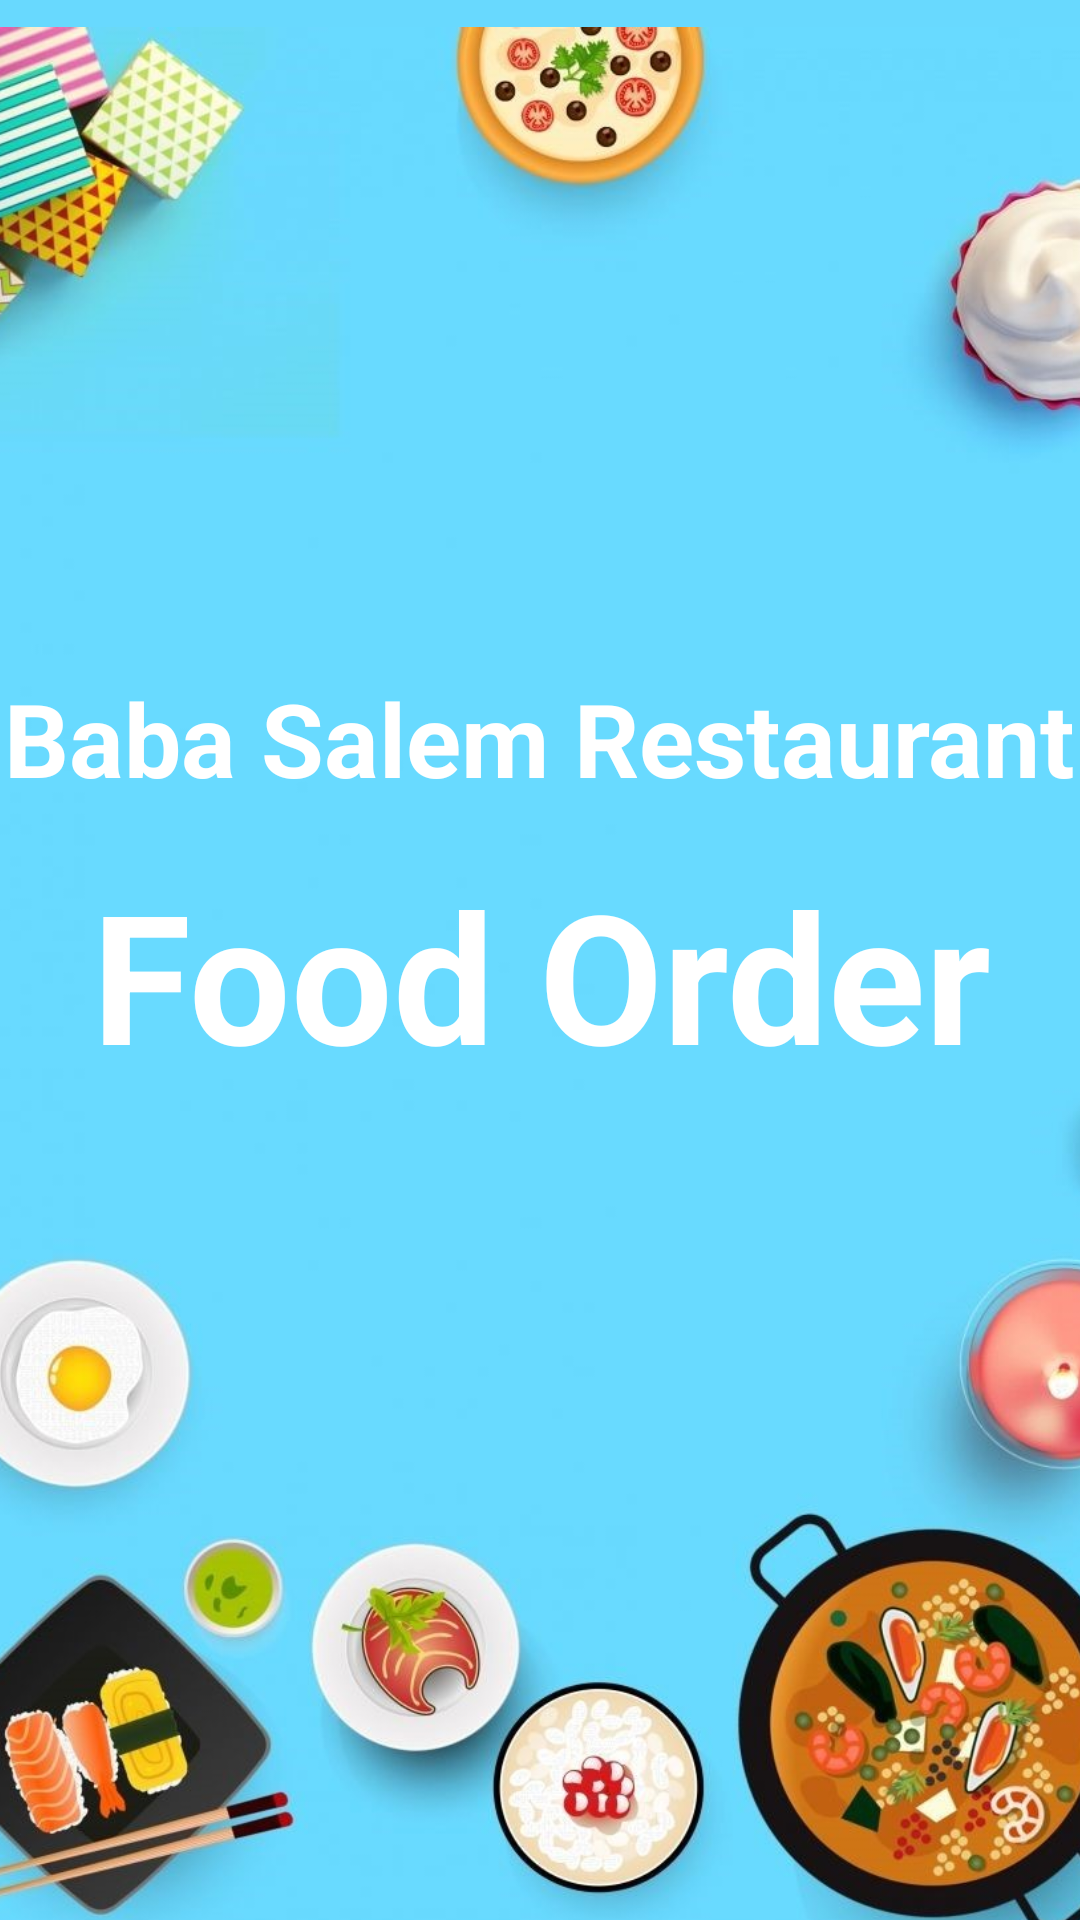

The Android layout XML behind this screen, and the referenced resources:
<!-- AndroidManifest.xml: application theme Theme.FoodOrderingApp20F20699 -->
<!-- res/layout/activity_entr.xml -->
<?xml version="1.0" encoding="utf-8"?>
<androidx.constraintlayout.widget.ConstraintLayout xmlns:android="http://schemas.android.com/apk/res/android"
    xmlns:app="http://schemas.android.com/apk/res-auto"
    xmlns:tools="http://schemas.android.com/tools"
    android:layout_width="match_parent"
    android:layout_height="match_parent"
    android:background="#68D9FE"
    tools:context=".Activity.enterActivity">

    <ImageView
        android:id="@+id/imageView1"
        android:layout_width="425dp"
        android:layout_height="650dp"
        app:layout_constraintBottom_toBottomOf="parent"
        app:layout_constraintEnd_toEndOf="parent"
        app:layout_constraintStart_toStartOf="parent"
        app:layout_constraintTop_toTopOf="parent"
        app:layout_constraintVertical_bias="0.0"
        app:srcCompat="@drawable/backgroun" />


    

    <TextView
        android:id="@+id/textView"
        android:layout_width="wrap_content"
        android:layout_height="wrap_content"
        android:layout_marginBottom="32dp"
        android:text="Baba Salem Restaurant"
        android:textColor="@color/white"
        android:textSize="34sp"
        android:textStyle="bold"
        app:layout_constraintBottom_toBottomOf="@+id/imageView1"
        app:layout_constraintEnd_toEndOf="parent"
        app:layout_constraintHorizontal_bias="0.494"
        app:layout_constraintStart_toStartOf="parent"
        app:layout_constraintTop_toTopOf="@+id/imageView1"
        app:layout_constraintVertical_bias="0.39" />

    <TextView
        android:id="@+id/Food_order"
        android:layout_width="wrap_content"
        android:layout_height="wrap_content"
        android:layout_marginTop="16dp"
        android:text="Food Order"
        android:textColor="#FFFFFF"
        android:textSize="60sp"
        android:textStyle="bold"
        app:layout_constraintEnd_toEndOf="parent"
        app:layout_constraintStart_toStartOf="@+id/textView"
        app:layout_constraintTop_toBottomOf="@+id/textView" />

    <androidx.constraintlayout.widget.ConstraintLayout
        android:id="@+id/constraintLayout"
        android:layout_width="0dp"
        android:layout_height="50dp"
        android:layout_marginStart="40dp"
        android:layout_marginEnd="40dp"
        android:layout_marginBottom="16dp"
        android:background="@drawable/strat_button"
        app:layout_constraintBottom_toBottomOf="parent"
        app:layout_constraintEnd_toEndOf="parent"
        app:layout_constraintStart_toStartOf="parent"
        app:layout_constraintTop_toBottomOf="@+id/imageView1">

    </androidx.constraintlayout.widget.ConstraintLayout>

    <TextView
        android:id="@+id/textView1"
        android:layout_width="wrap_content"
        android:layout_height="wrap_content"
        android:text="Start"
        android:textColor="@color/black"
        android:textSize="26dp"
        android:textStyle="bold"
        app:layout_constraintBottom_toBottomOf="@+id/constraintLayout"
        app:layout_constraintEnd_toEndOf="@+id/constraintLayout"
        app:layout_constraintStart_toStartOf="@+id/constraintLayout"
        app:layout_constraintTop_toTopOf="@+id/constraintLayout" />

</androidx.constraintlayout.widget.ConstraintLayout>
<!-- resources referenced by this layout -->
<resources>
  <!-- drawable backgroun: jpg bitmap (drawable, 127262 bytes) -->
  <!-- drawable strat_button (drawable) -->
  <?xml version="1.0" encoding="utf-8"?>
  <selector xmlns:android="http://schemas.android.com/apk/res/android">
  <item>
  <shape android:shape="rectangle">
      <solid android:color="#FFFF9800"/>
      <corners android:radius="50dp"/>
  
  </shape>
  
  </item>
  </selector>
  <style name="Theme.FoodOrderingApp20F20699" parent="Theme.MaterialComponents.DayNight.DarkActionBar">
          
          <item name="colorPrimary">@color/purple_500</item>
          <item name="colorPrimaryVariant">@color/purple_700</item>
          <item name="colorOnPrimary">@color/white</item>
          
          <item name="colorSecondary">@color/teal_200</item>
          <item name="colorSecondaryVariant">@color/teal_700</item>
          <item name="colorOnSecondary">@color/black</item>
          
          <item name="android:statusBarColor">?attr/colorPrimaryVariant</item>
          
      </style>
  <!-- not gathered from this repository: default colours our renderer supplied (Android Studio template values) -->
  <color name="purple_500">#FF6200EE</color>
  <color name="purple_700">#FF3700B3</color>
  <color name="teal_200">#FF03DAC5</color>
  <color name="teal_700">#FF018786</color>
  <color name="black">#FF000000</color>
  <color name="white">#FFFFFFFF</color>
</resources>
